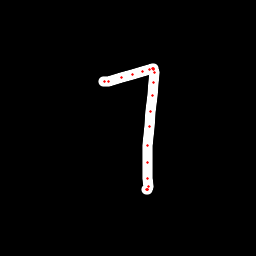

The data file committed next to this chart (first rows):
x, y, hover, eod
103.2, 81.91, 0.0, 0.0
104.3, 81.82, 0.0, 0.0
108.8, 81.27, 0.0, 0.0
121.3, 77.97, 0.0, 0.0
132.4, 74.2, 0.0, 0.0
142.5, 71.09, 0.0, 0.0
149.5, 69.06, 0.0, 0.0
152.6, 68.53, 0.0, 0.0
153.7, 68.77, 0.0, 0.0
153.8, 69.86, 0.0, 0.0
154.1, 72.56, 0.0, 0.0
153.6, 82.24, 0.0, 0.0
152.6, 95.77, 0.0, 0.0
150.4, 111.3, 0.0, 0.0
149.2, 126.8, 0.0, 0.0
147.8, 145.2, 0.0, 0.0
147.8, 162.8, 0.0, 0.0
147.5, 178.2, 0.0, 0.0
148, 186.4, 0.0, 0.0
147.3, 189.1, 0.0, 0.0
147.3, 189.4, 0.0, 0.0
146.9, 189.5, 0.0, 1.0
